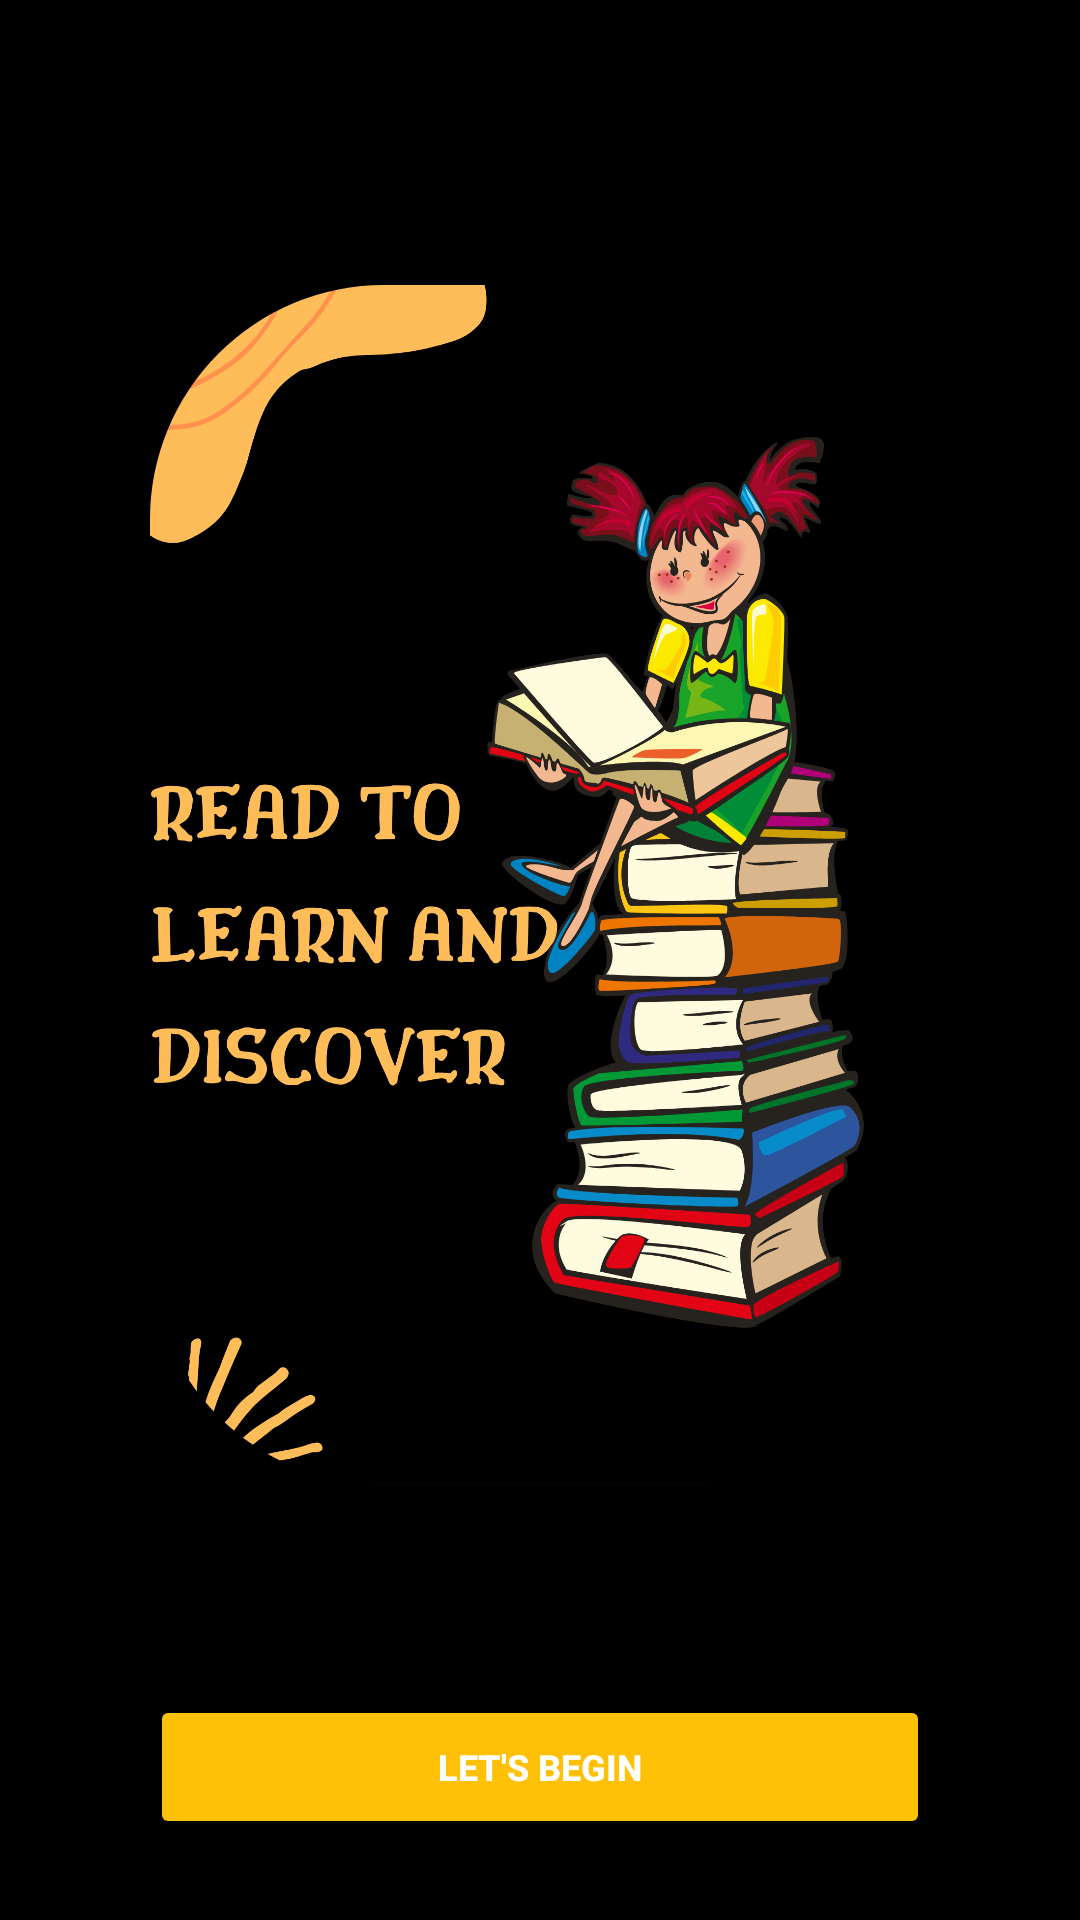

This screen was rendered from an Android layout file. Write that file and the resources it references.
<!-- AndroidManifest.xml: application theme Theme.App -->
<!-- res/layout/activity_main.xml -->
<?xml version="1.0" encoding="utf-8"?>
<LinearLayout xmlns:android="http://schemas.android.com/apk/res/android"
    xmlns:app="http://schemas.android.com/apk/res-auto"
    xmlns:tools="http://schemas.android.com/tools"
    android:layout_width="match_parent"
    android:layout_height="match_parent"
    android:background="@color/black"
    android:padding="20dp"
    android:theme="@style/splashScreenTheme1"
    tools:context=".SignUp">

    <LinearLayout
        android:layout_width="match_parent"
        android:layout_height="wrap_content"
        android:layout_marginTop="50dp"
        android:orientation="vertical"
        android:paddingStart="30dp"
        android:paddingTop="25dp"
        android:paddingEnd="30dp">

        <com.google.android.material.imageview.ShapeableImageView
            android:layout_width="wrap_content"
            android:layout_height="400dp"
            android:background="@drawable/app_logo"
            app:shapeAppearanceOverlay="@style/circular" />

        <Button
            android:id="@+id/beginButton"
            android:layout_width="match_parent"
            android:layout_height="wrap_content"
            android:layout_marginTop="70dp"
            android:backgroundTint="#FFC107"
            android:fontFamily="sans-serif-medium"
            android:text="Let's Begin"
            android:textColor="@color/white"
            android:textSize="12sp"
            android:textStyle="bold" />

        <TextView
            android:layout_marginTop="50dp"
            android:gravity="center"
            android:layout_width="match_parent"
            android:layout_height="wrap_content"
            android:textStyle="bold"
            android:text="By using this App you are agreeing to our terms and conditions"
            android:textSize="15sp"
            android:textColor="#A6A6A6"/>



    </LinearLayout>

</LinearLayout>
<!-- resources referenced by this layout -->
<resources>
  <!-- drawable app_logo: png bitmap (drawable-v24, 435237 bytes) -->
  <style name="circular">
          <item name="cornerSize">30%</item>
      </style>
  <style name="splashScreenTheme1" parent="Theme.MaterialComponents.Light.NoActionBar">
  
          <item name="windowActionBar">false</item>
          <item name="windowNoTitle">true</item>
          <item name="android:statusBarColor">@color/black</item>
          <item name="colorPrimary">@color/white</item>
          <item name="colorOnSurface">@color/white</item>
  
      </style>
  <style name="Theme.App" parent="Theme.MaterialComponents.Light.NoActionBar">
          
          <item name="colorPrimary">@color/black</item>
          <item name="colorPrimaryVariant">@color/black</item>
          <item name="colorOnPrimary">@color/white</item>
          
          <item name="colorSecondary">@color/teal_200</item>
          <item name="colorSecondaryVariant">@color/teal_700</item>
          <item name="colorOnSecondary">@color/black</item>
          
          <item name="android:statusBarColor" tools:targetApi="l">?attr/colorPrimaryVariant</item>
          
      </style>
  <!-- not gathered from this repository: default colours our renderer supplied (Android Studio template values) -->
  <color name="teal_200">#FF03DAC5</color>
  <color name="teal_700">#FF018786</color>
  <color name="black">#FF000000</color>
  <color name="white">#FFFFFFFF</color>
</resources>
